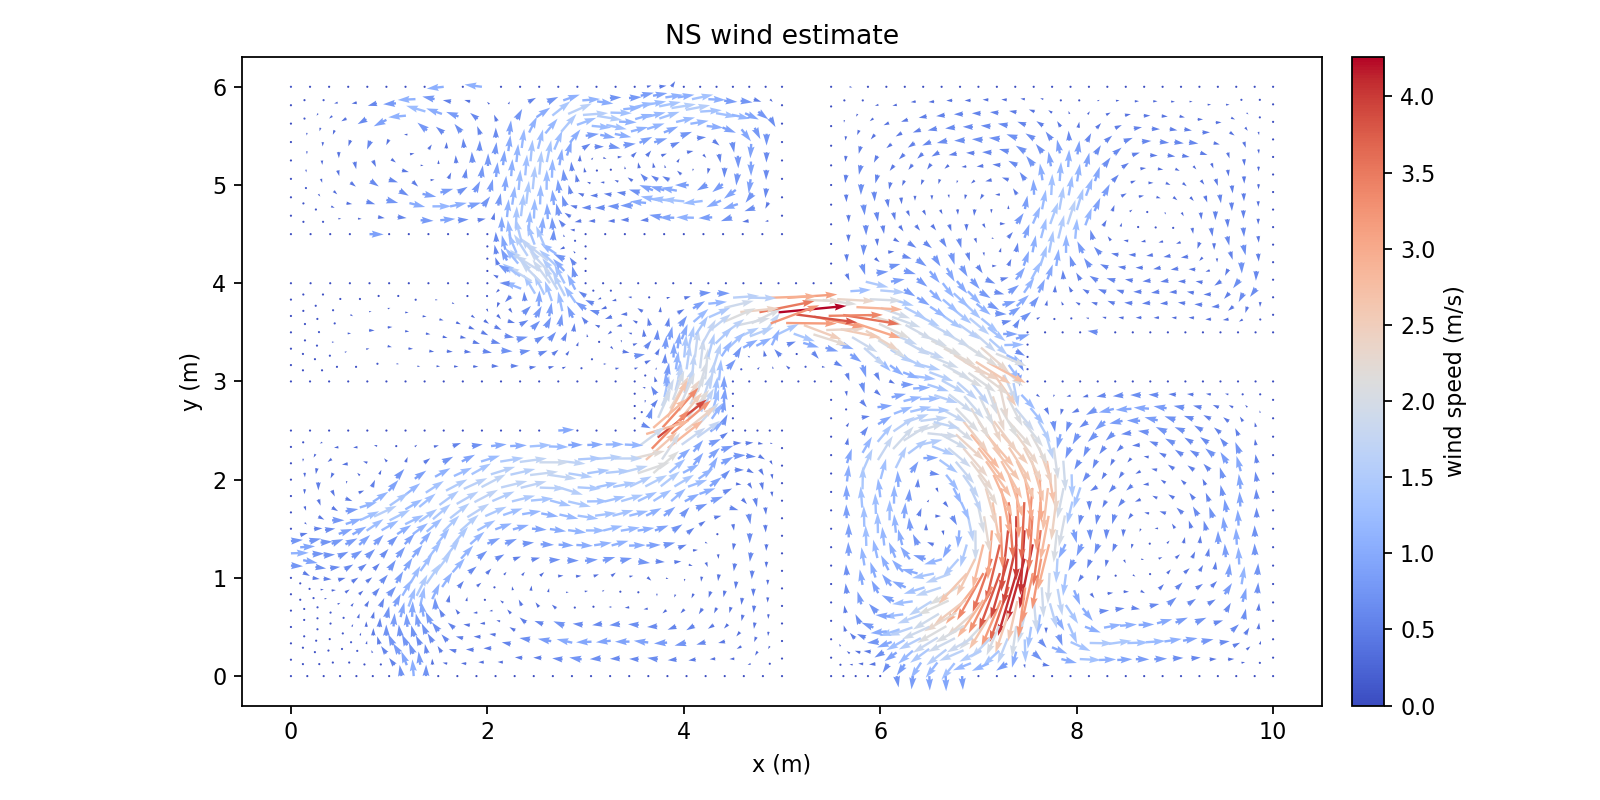

Values plotted in this chart, from the file beside it:
Points:0, Points:1, Points:2, U:0, U:1, U:2
9.812499999996290967e+00, 0.000000000000000000e+00, 0.000000000000000000e+00, 0.000000000000000000e+00, 0.000000000000000000e+00, 0.000000000000000000e+00
1.000000000000000178e+01, 5.664362628085781756e-17, 0.000000000000000000e+00, 0.000000000000000000e+00, 0.000000000000000000e+00, 0.000000000000000000e+00
9.677732030644911276e+00, 1.347679693504804932e-01, 0.000000000000000000e+00, 2.281752939643429956e-01, 4.889400601468401469e-02, 0.000000000000000000e+00
9.865232030648620309e+00, 1.347679693504804932e-01, 0.000000000000000000e+00, 6.920970895882182228e-02, 6.246803555491598631e-02, 0.000000000000000000e+00
9.624999999992581934e+00, 7.322853433113562488e-18, 0.000000000000000000e+00, 0.000000000000000000e+00, 0.000000000000000000e+00, 0.000000000000000000e+00
9.730464061297237066e+00, 2.695359387009609309e-01, 0.000000000000000000e+00, 2.332557801809249098e-01, 2.045215762982995067e-01, 0.000000000000000000e+00
1.000000000000000000e+01, 1.875000000005254130e-01, 0.000000000000000000e+00, 0.000000000000000000e+00, 0.000000000000000000e+00, 0.000000000000000000e+00
9.865232030648620309e+00, 3.222679693510058785e-01, 0.000000000000000000e+00, 7.031272199428445502e-02, 2.289090563712325166e-01, 0.000000000000000000e+00
1.000000000000000178e+01, 3.750000000010508261e-01, 0.000000000000000000e+00, 0.000000000000000000e+00, 0.000000000000000000e+00, 0.000000000000000000e+00
9.592977028719278820e+00, 3.047326432337796875e-01, 0.000000000000000000e+00, 4.354214480989516689e-01, 2.173636333121409525e-01, 0.000000000000000000e+00
9.540244998066949478e+00, 1.699646738832991943e-01, 0.000000000000000000e+00, 3.957462079925123666e-01, 2.892653460219637290e-02, 0.000000000000000000e+00
9.455489996141315245e+00, 3.399293477665983332e-01, 0.000000000000000000e+00, 6.313697211556352773e-01, 9.660063642424809860e-02, 0.000000000000000000e+00
9.437499999988874677e+00, 0.000000000000000000e+00, 0.000000000000000000e+00, 0.000000000000000000e+00, 0.000000000000000000e+00, 0.000000000000000000e+00
9.352744998063240445e+00, 1.699646738832991943e-01, 0.000000000000000000e+00, 4.470658360166817058e-01, 2.712320989148651537e-02, 0.000000000000000000e+00
9.249999999985165644e+00, 7.752900328033281086e-18, 0.000000000000000000e+00, 0.000000000000000000e+00, 0.000000000000000000e+00, 0.000000000000000000e+00
9.715235779060066079e+00, 4.235446083687894880e-01, 0.000000000000000000e+00, 2.619468490957095330e-01, 4.306048445483775522e-01, 0.000000000000000000e+00
9.850003748411445770e+00, 4.762766390188343246e-01, 0.000000000000000000e+00, 4.916438596246590353e-02, 4.134566131825708202e-01, 0.000000000000000000e+00
9.577748746482104281e+00, 4.587413129016081337e-01, 0.000000000000000000e+00, 4.559395464759185002e-01, 4.209588185321637699e-01, 0.000000000000000000e+00
9.700007496822889763e+00, 5.775532780366178232e-01, 0.000000000000000000e+00, 1.429623201111765163e-01, 6.709081356939730068e-01, 0.000000000000000000e+00
1.000000000000000000e+01, 5.625000000015759616e-01, 0.000000000000000000e+00, 0.000000000000000000e+00, 0.000000000000000000e+00, 0.000000000000000000e+00
9.850003748411445770e+00, 6.637766390193594601e-01, 0.000000000000000000e+00, 4.803943055018818076e-02, 4.868783115911767267e-01, 0.000000000000000000e+00
1.000000000000000178e+01, 7.500000000021012081e-01, 0.000000000000000000e+00, 0.000000000000000000e+00, 0.000000000000000000e+00, 0.000000000000000000e+00
9.269229608476027948e+00, 3.499108093535575614e-01, 0.000000000000000000e+00, 7.621155805965986740e-01, 1.514734641122879866e-01, 0.000000000000000000e+00
9.166484610397953148e+00, 1.799461354702583948e-01, 0.000000000000000000e+00, 5.900294204028655454e-01, 5.602010129514913006e-02, 0.000000000000000000e+00
9.518315450969218716e+00, 6.554201950759886985e-01, 0.000000000000000000e+00, 3.151067119506386072e-01, 5.578940260769871262e-01, 0.000000000000000000e+00
9.396056700628431457e+00, 5.366082299409788980e-01, 0.000000000000000000e+00, 5.812461955982604067e-01, 1.882767660624110606e-01, 0.000000000000000000e+00
9.209796312963142384e+00, 5.465896915279381263e-01, 0.000000000000000000e+00, 6.833580019875630240e-01, 2.953731844596533263e-01, 0.000000000000000000e+00
9.082969220810742428e+00, 3.598922709405169007e-01, 0.000000000000000000e+00, 9.089150198639656120e-01, 1.639592000557032192e-01, 0.000000000000000000e+00
9.336623405115542340e+00, 7.332871121153593519e-01, 0.000000000000000000e+00, 4.860905793783937279e-01, 2.956993023134283360e-01, 0.000000000000000000e+00
9.062499999981458387e+00, 0.000000000000000000e+00, 0.000000000000000000e+00, 0.000000000000000000e+00, 0.000000000000000000e+00, 0.000000000000000000e+00
8.978984610394245891e+00, 1.799461354702584226e-01, 0.000000000000000000e+00, 6.597269830762737541e-01, 3.243222068624263682e-02, 0.000000000000000000e+00
8.874999999977749354e+00, 7.420802714442363974e-18, 0.000000000000000000e+00, 0.000000000000000000e+00, 0.000000000000000000e+00, 0.000000000000000000e+00
9.689897907996856574e+00, 7.561567887854760972e-01, 0.000000000000000000e+00, 2.290365199712409983e-01, 8.689708693031926723e-01, 0.000000000000000000e+00
9.839894159585410804e+00, 8.423801497682177342e-01, 0.000000000000000000e+00, 5.511036293619789306e-02, 6.885210722025592034e-01, 0.000000000000000000e+00
9.508205862143183751e+00, 8.340237058248469726e-01, 0.000000000000000000e+00, 4.519161343749277804e-01, 6.931923079272707122e-01, 0.000000000000000000e+00
9.679788319170823385e+00, 9.347602995343344823e-01, 0.000000000000000000e+00, 1.787908618073774381e-01, 1.120506400681161141e+00, 0.000000000000000000e+00
1.000000000000000000e+01, 9.375000000026261215e-01, 0.000000000000000000e+00, 0.000000000000000000e+00, 0.000000000000000000e+00, 0.000000000000000000e+00
9.839894159585412581e+00, 1.029880149768742648e+00, 0.000000000000000000e+00, 5.331893345749835755e-02, 7.339676284454952349e-01, 0.000000000000000000e+00
1.000000000000000178e+01, 1.125000000003151257e+00, 0.000000000000000000e+00, 0.000000000000000000e+00, 0.000000000000000000e+00, 0.000000000000000000e+00
9.133725455553651784e+00, 7.315751271099966146e-01, 0.000000000000000000e+00, 4.980104460855045989e-01, 3.399932625266949837e-01, 0.000000000000000000e+00
9.006898363401250052e+00, 5.448777065225753891e-01, 0.000000000000000000e+00, 7.666081377798825702e-01, 3.116920574827040658e-01, 0.000000000000000000e+00
8.930827505991759452e+00, 7.298631421046339884e-01, 0.000000000000000000e+00, 5.338401239201242543e-01, 4.499238626908353411e-01, 0.000000000000000000e+00
8.790065006576877948e+00, 1.722380933652284951e-01, 0.000000000000000000e+00, 8.020572141639368269e-01, 3.285939579030597996e-02, 0.000000000000000000e+00
8.894049616993374485e+00, 3.521842288354869455e-01, 0.000000000000000000e+00, 1.076230118960362248e+00, 1.623643511117947857e-01, 0.000000000000000000e+00
8.817978759583882109e+00, 5.371696644175454338e-01, 0.000000000000000000e+00, 9.518444853488930990e-01, 2.547754061402176529e-01, 0.000000000000000000e+00
8.705130013176004766e+00, 3.444761867304569347e-01, 0.000000000000000000e+00, 1.220174379945923926e+00, 8.167362024041714685e-02, 0.000000000000000000e+00
9.371297295428817620e+00, 9.085820870167142793e-01, 0.000000000000000000e+00, 3.582295487655644539e-01, 3.631901235929834715e-01, 0.000000000000000000e+00
9.542879752456455478e+00, 1.009318680726201789e+00, 0.000000000000000000e+00, 1.118030110339342381e-01, 8.465472213682027069e-01, 0.000000000000000000e+00
9.251122552055708326e+00, 1.066773995060777525e+00, 0.000000000000000000e+00, 2.196178275643368705e-01, 3.932146079259808968e-01, 0.000000000000000000e+00
9.216448661742436599e+00, 8.914790201594227081e-01, 0.000000000000000000e+00, 4.262614719374683836e-01, 2.919830781752148496e-01, 0.000000000000000000e+00
9.013550712180542490e+00, 8.897670351540598599e-01, 0.000000000000000000e+00, 3.996524770535552773e-01, 3.950368377769333250e-01, 0.000000000000000000e+00
9.405971185742087570e+00, 1.083877061918068874e+00, 0.000000000000000000e+00, 7.115790980047038972e-02, 5.084058399542332740e-01, 0.000000000000000000e+00
9.096273918369325528e+00, 1.049670928203485731e+00, 0.000000000000000000e+00, 3.341087456443148640e-01, 2.994122795365066203e-01, 0.000000000000000000e+00
8.687499999974214404e+00, 0.000000000000000000e+00, 0.000000000000000000e+00, 0.000000000000000000e+00, 0.000000000000000000e+00, 0.000000000000000000e+00
8.602565006573342998e+00, 1.722380933652284951e-01, 0.000000000000000000e+00, 8.423689731285343152e-01, -1.195943325872751879e-02, 0.000000000000000000e+00
8.499999999970679454e+00, 7.060365842124614763e-18, 0.000000000000000000e+00, 0.000000000000000000e+00, 0.000000000000000000e+00, 0.000000000000000000e+00
9.655216989787055226e+00, 1.136201188209433610e+00, 0.000000000000000000e+00, -5.428053534300342903e-02, 1.087881313762408819e+00, 0.000000000000000000e+00
9.815322830201644422e+00, 1.231321038443841998e+00, 0.000000000000000000e+00, -2.191577073966664499e-02, 7.381956044825147556e-01, 0.000000000000000000e+00
9.518308423072689095e+00, 1.210759569401301139e+00, 0.000000000000000000e+00, -6.331547466813143565e-02, 8.424579887865306649e-01, 0.000000000000000000e+00
9.630645660403287067e+00, 1.337642076884532960e+00, 0.000000000000000000e+00, -5.155566366671315154e-02, 1.043888077811513382e+00, 0.000000000000000000e+00
... 2,373 more rows
